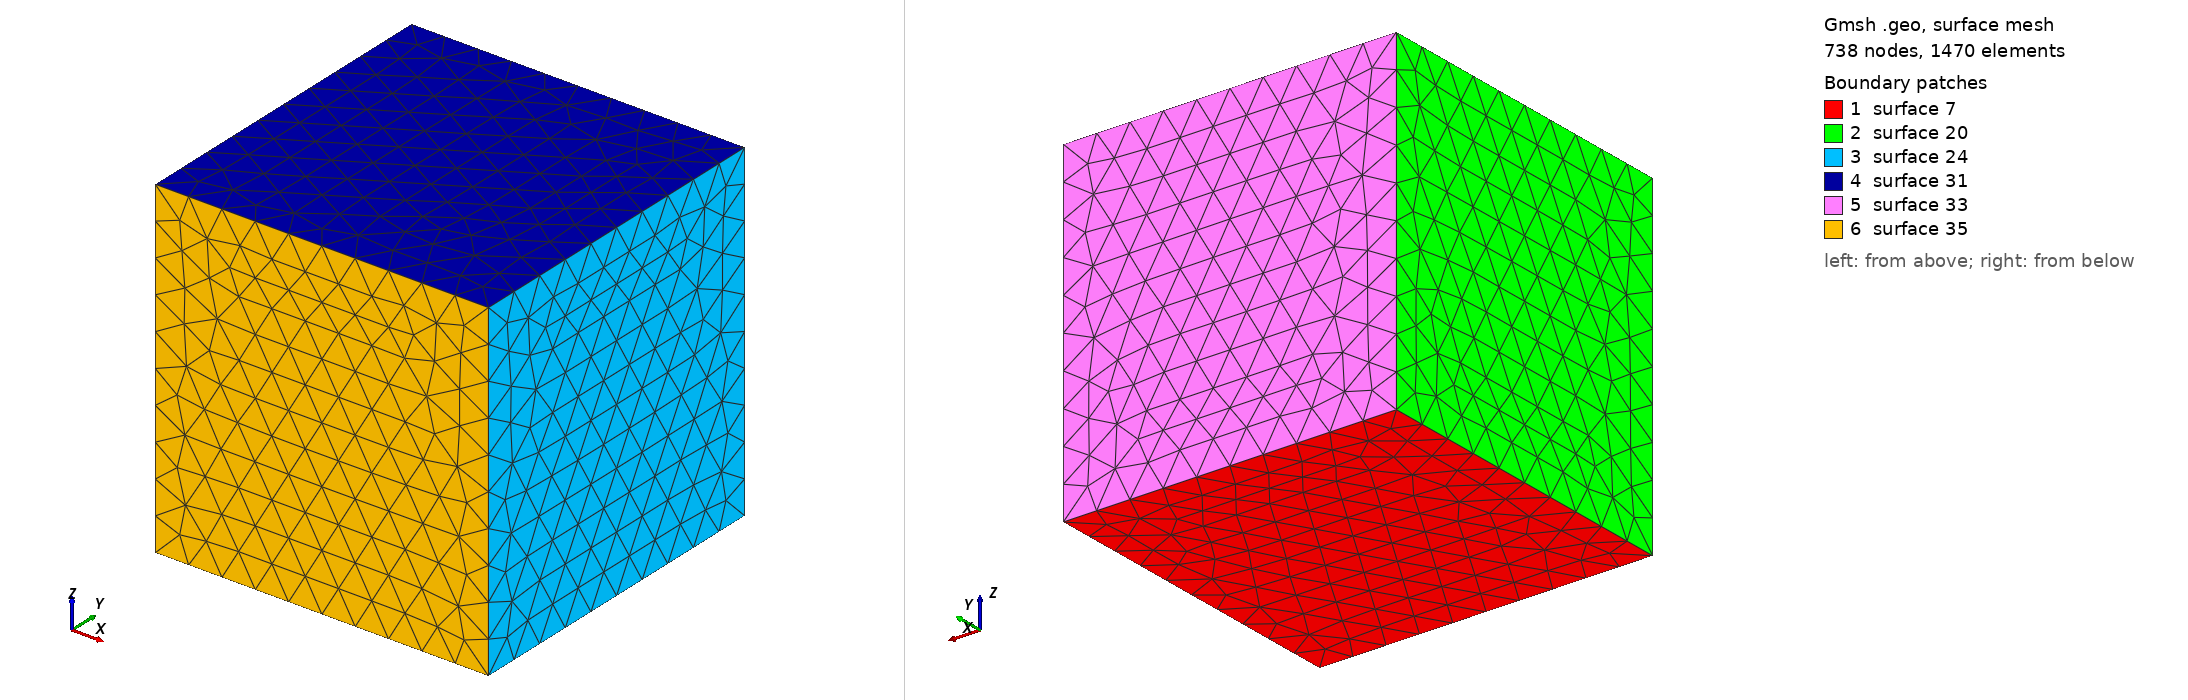

Gmsh geometry script, surface-meshed: 738 nodes, 1470 surface elements. Boundary patches (legend numbers): 1 surface 7, 2 surface 20, 3 surface 24, 4 surface 31, 5 surface 33, 6 surface 35. Left view from above one corner, right view from below the opposite corner. The script declares no physical surfaces, so the legend lists its geometric surfaces. The drawing asked Gmsh for element sizes between 1% and 20% of the model's largest extent; the script's own settings can give other sizes.

=== cubo_caras.geo (drawn) ===
cl__1 = 1;
Point(1) = {0, 0, 0, 1};
Point(2) = {0, 10, 0, 1};
Point(3) = {10, 10, 0, 1};
Point(4) = {10, 0, 0, 1};
Point(5) = {0, 0, 10, 1};
Point(6) = {0, 0, 10, 1};
Point(7) = {10, 0, 10, 1};
Point(8) = {10, 10, 10, 1};
Point(9) = {0, 10, 10, 1};
Line(1) = {2, 1};
Line(2) = {1, 4};
Line(3) = {4, 3};
Line(4) = {3, 2};
Line(9) = {5, 9};
Line(11) = {8, 7};
Line(13) = {5, 1};
Line(14) = {9, 2};
Line(15) = {4, 7};
Line(16) = {8, 3};
Line(28) = {9, 8};
Line(29) = {5, 7};
Line Loop(7) = {4, 1, 2, 3};
Plane Surface(7) = {7};
Line Loop(20) = {13, -1, -14, -9};
Plane Surface(20) = {20};
Line Loop(24) = {3, -16, 11, -15};
Plane Surface(24) = {24};
Line Loop(31) = {28, 11, -29, 9};
Plane Surface(31) = {31};
Line Loop(33) = {28, 16, 4, -14};
Plane Surface(33) = {33};
Line Loop(35) = {29, -15, -2, -13};
Plane Surface(35) = {35};
